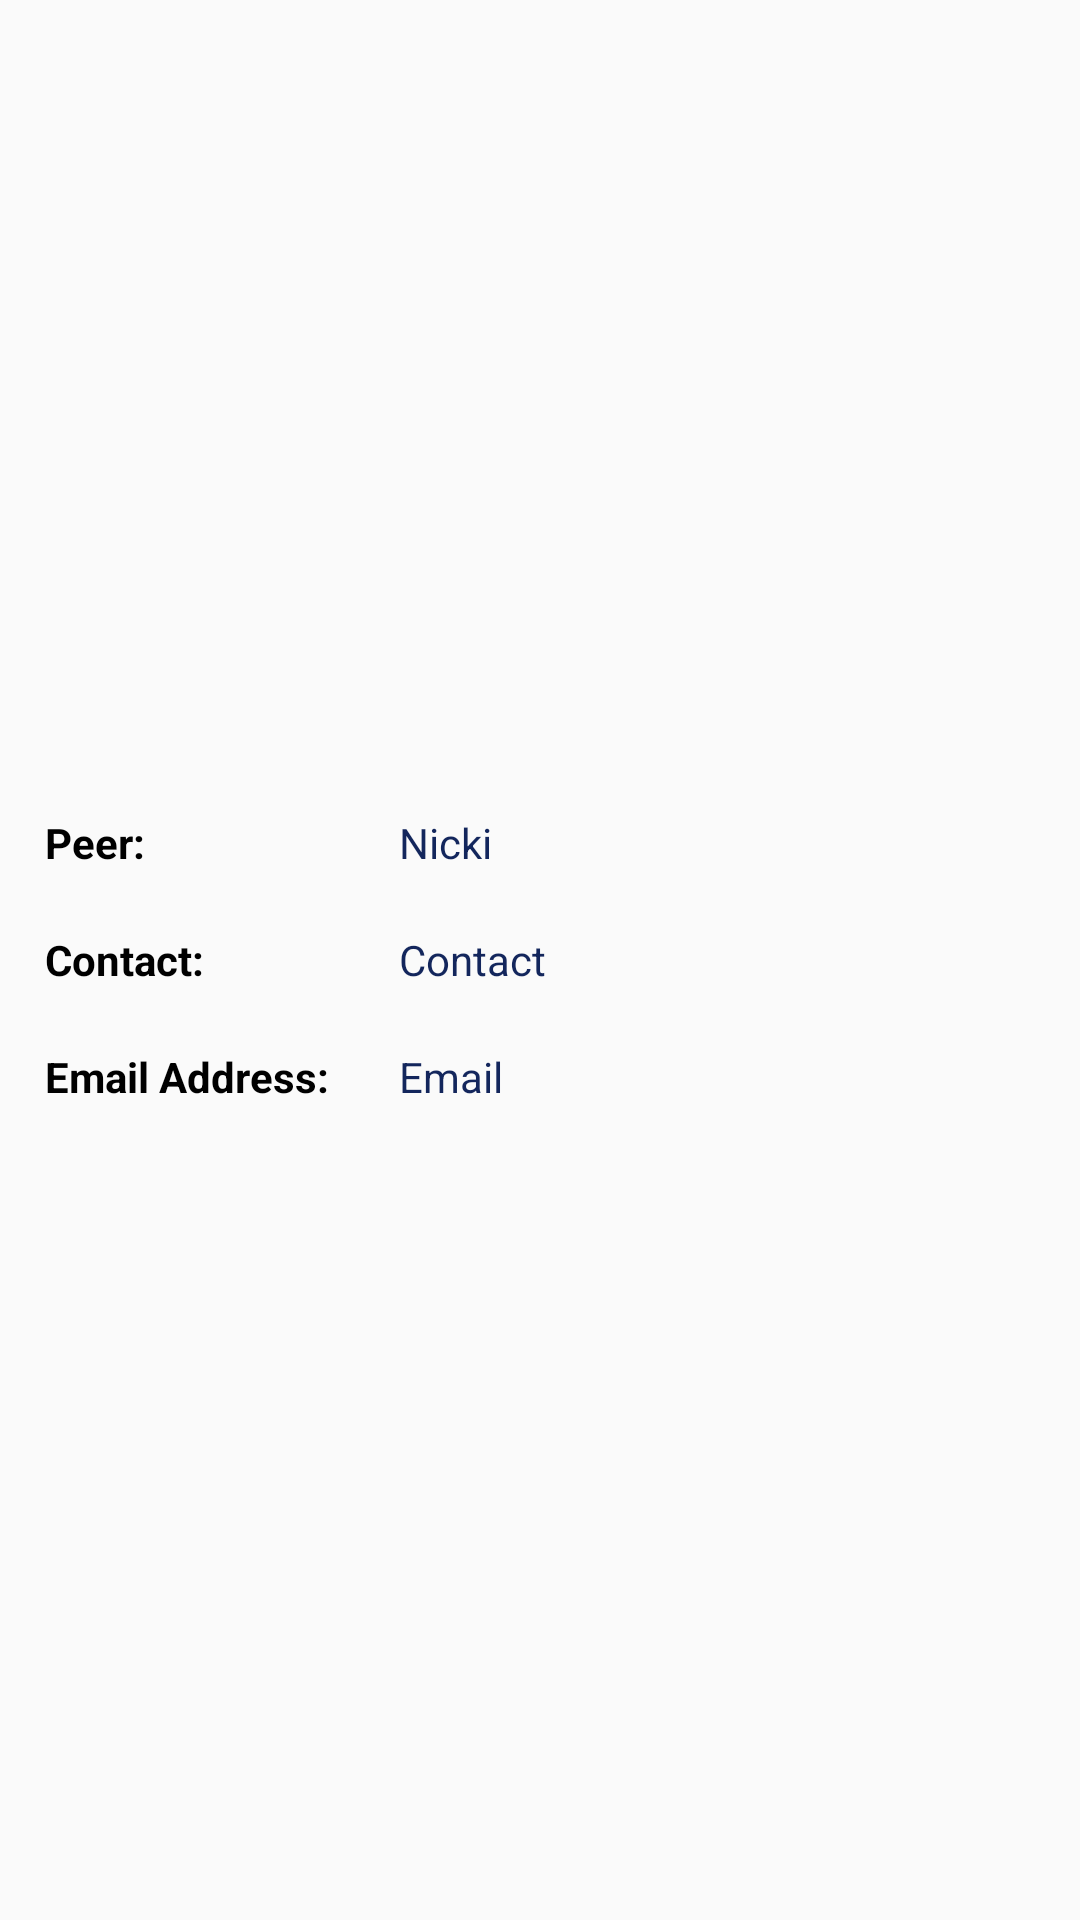

The Android layout XML behind this screen, and the referenced resources:
<!-- AndroidManifest.xml: application theme AppTheme -->
<!-- res/layout/viewpeerdetails.xml -->
<?xml version="1.0" encoding="utf-8"?>
<LinearLayout xmlns:android="http://schemas.android.com/apk/res/android"
    android:layout_width="wrap_content"
    android:layout_height="wrap_content"
    android:orientation="horizontal"
    android:layout_gravity="center"
    android:layout_margin="20dp">

    <LinearLayout
        android:layout_width="wrap_content"
        android:layout_height="wrap_content"
        android:orientation="vertical"
        android:layout_marginStart="5dp"
        android:layout_gravity="center">

        <TextView
            android:layout_width="wrap_content"
            android:layout_height="wrap_content"
            android:text="Peer: "
            android:textColor="@color/colorBlack"
            android:textStyle="bold"
            android:layout_margin="10dp"
            android:layout_marginBottom="5dp"/>

        <TextView
            android:layout_width="wrap_content"
            android:layout_height="wrap_content"
            android:text="Contact: "
            android:layout_margin="10dp"
            android:textColor="@color/colorBlack"
            android:textStyle="bold"
            android:layout_marginBottom="5dp"/>
        <TextView
            android:layout_width="wrap_content"
            android:layout_height="wrap_content"
            android:text="Email Address: "
            android:layout_margin="10dp"
            android:textColor="@color/colorBlack"
            android:textStyle="bold"
            android:layout_marginBottom="5dp"/>
    </LinearLayout>

    <LinearLayout
        android:layout_width="wrap_content"
        android:layout_height="wrap_content"
        android:orientation="vertical"
        android:layout_marginEnd="5dp"
        android:layout_gravity="center">

        <TextView
            android:id="@+id/nicki"
            android:layout_width="wrap_content"
            android:layout_height="wrap_content"
            android:text="Nicki"
            android:textColor="@color/colorPrimary"
            android:layout_margin="10dp"
            android:singleLine="true"
            android:ellipsize="marquee"
            android:marqueeRepeatLimit="marquee_forever"
          />

        <TextView
            android:id="@+id/contact"
            android:layout_width="wrap_content"
            android:layout_height="wrap_content"
            android:textColor="@color/colorPrimary"
            android:text="Contact"
            android:layout_margin="10dp"
            android:layout_marginBottom="5dp"/>

        <TextView
            android:id="@+id/mail"
            android:layout_width="wrap_content"
            android:layout_height="wrap_content"
            android:textColor="@color/colorPrimary"
            android:text="Email"
            android:layout_margin="10dp"
            android:layout_marginBottom="5dp"/>

    </LinearLayout>

</LinearLayout>
<!-- resources referenced by this layout -->
<resources>
  <color name="colorBlack">#000000</color>
  <color name="colorPrimary">#13265C</color>
  <style name="AppTheme" parent="Theme.AppCompat.Light.NoActionBar">
          
          <item name="colorPrimary">@color/colorPrimary</item>
          <item name="colorPrimaryDark">@color/colorPrimaryDark</item>
          <item name="colorAccent">@color/colorAccent</item>
          <item name="android:popupMenuStyle">@style/PopupMenu</item>
          <item name="itemBackground">@color/colorAccent</item>
      </style>
  <color name="colorPrimaryDark">#1F7FB5</color>
  <color name="colorAccent">#9D13B4</color>
  <style name="PopupMenu" parent="@android:style/Widget.PopupMenu">
          <item name="android:popupBackground">@color/colorAccent</item>
      </style>
</resources>
